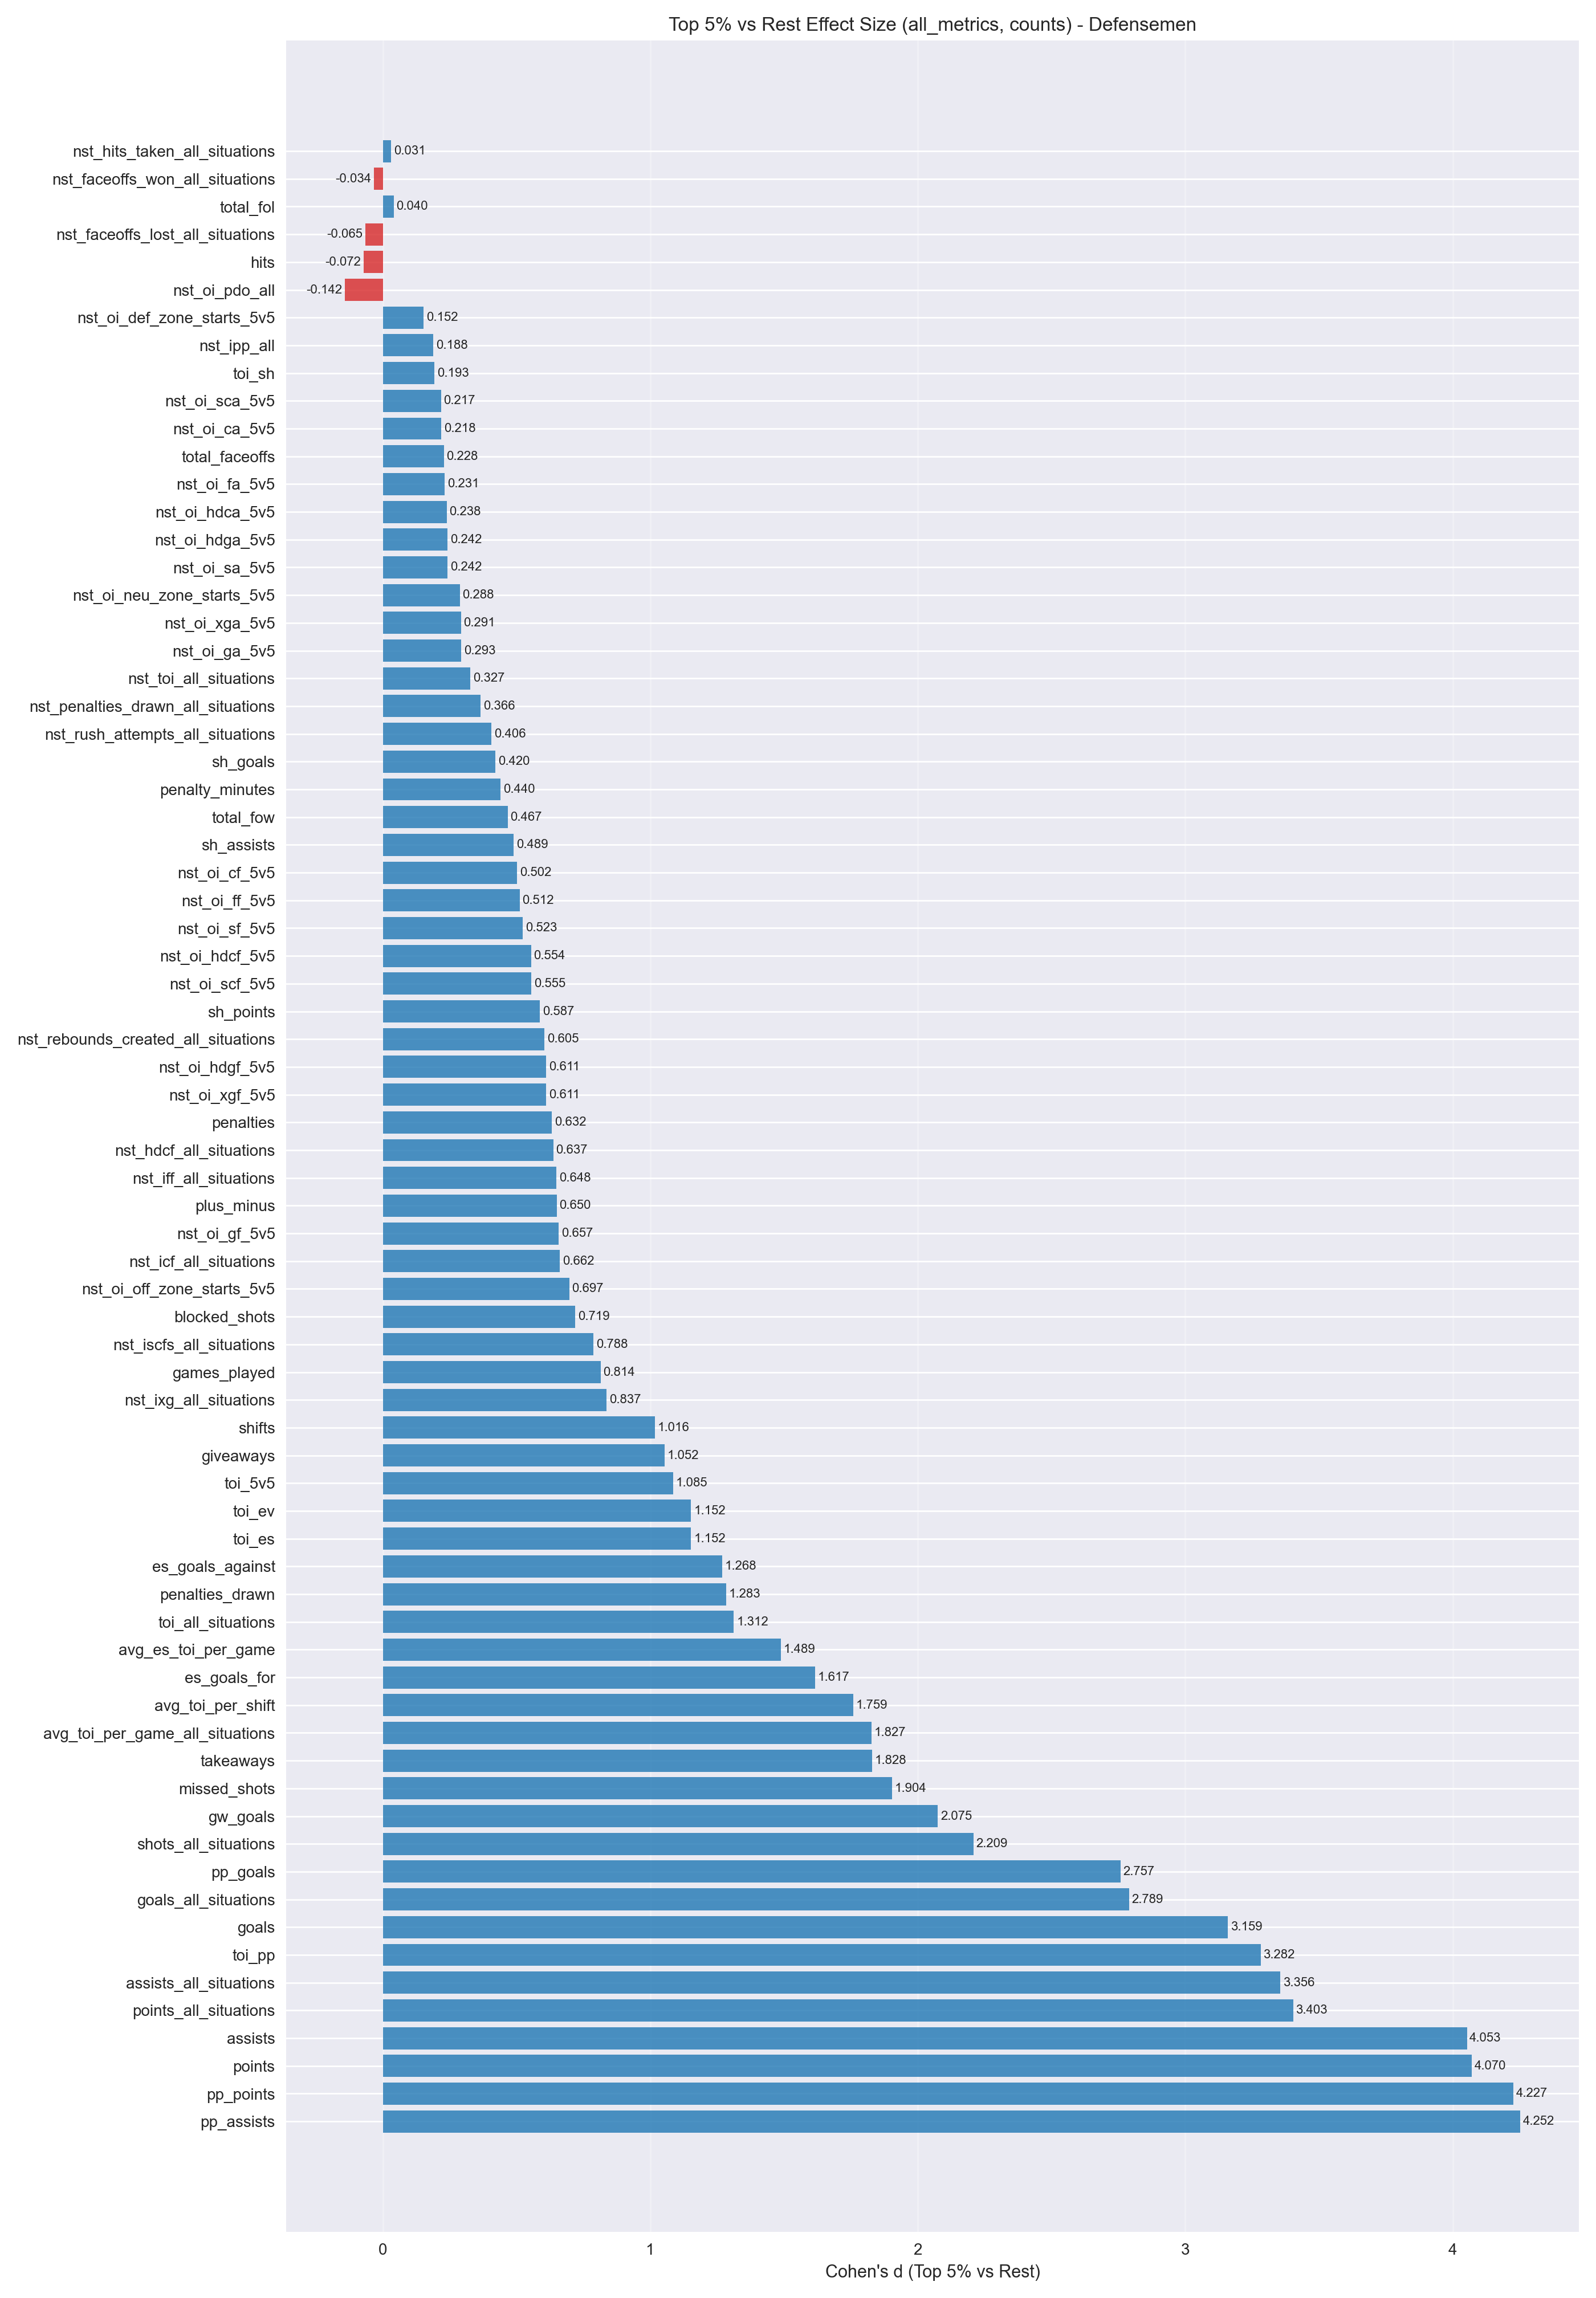

Data behind this chart, as committed beside it:
metric, cohens_d
pp_assists, 4.252
pp_points, 4.227
points, 4.07
assists, 4.053
points_all_situations, 3.403
assists_all_situations, 3.356
toi_pp, 3.282
goals, 3.159
goals_all_situations, 2.789
pp_goals, 2.757
shots_all_situations, 2.209
gw_goals, 2.075
missed_shots, 1.904
takeaways, 1.828
avg_toi_per_game_all_situations, 1.827
avg_toi_per_shift, 1.759
es_goals_for, 1.617
avg_es_toi_per_game, 1.489
toi_all_situations, 1.312
penalties_drawn, 1.283
es_goals_against, 1.268
toi_es, 1.152
toi_ev, 1.152
toi_5v5, 1.085
giveaways, 1.052
shifts, 1.016
nst_ixg_all_situations, 0.8367
games_played, 0.8145
nst_iscfs_all_situations, 0.7877
blocked_shots, 0.7188
nst_oi_off_zone_starts_5v5, 0.6969
nst_icf_all_situations, 0.6622
nst_oi_gf_5v5, 0.6569
plus_minus, 0.6498
nst_iff_all_situations, 0.6485
nst_hdcf_all_situations, 0.6372
penalties, 0.6324
nst_oi_xgf_5v5, 0.6109
nst_oi_hdgf_5v5, 0.6106
nst_rebounds_created_all_situations, 0.6047
sh_points, 0.5874
nst_oi_scf_5v5, 0.5547
nst_oi_hdcf_5v5, 0.5537
nst_oi_sf_5v5, 0.5232
nst_oi_ff_5v5, 0.5117
nst_oi_cf_5v5, 0.5021
sh_assists, 0.4894
total_fow, 0.4667
penalty_minutes, 0.4397
sh_goals, 0.4203
nst_rush_attempts_all_situations, 0.406
nst_penalties_drawn_all_situations, 0.366
nst_toi_all_situations, 0.3266
nst_oi_ga_5v5, 0.2927
nst_oi_xga_5v5, 0.2914
nst_oi_neu_zone_starts_5v5, 0.288
nst_oi_sa_5v5, 0.2419
nst_oi_hdga_5v5, 0.2417
nst_oi_hdca_5v5, 0.2382
nst_oi_fa_5v5, 0.2312
... 13 more rows
